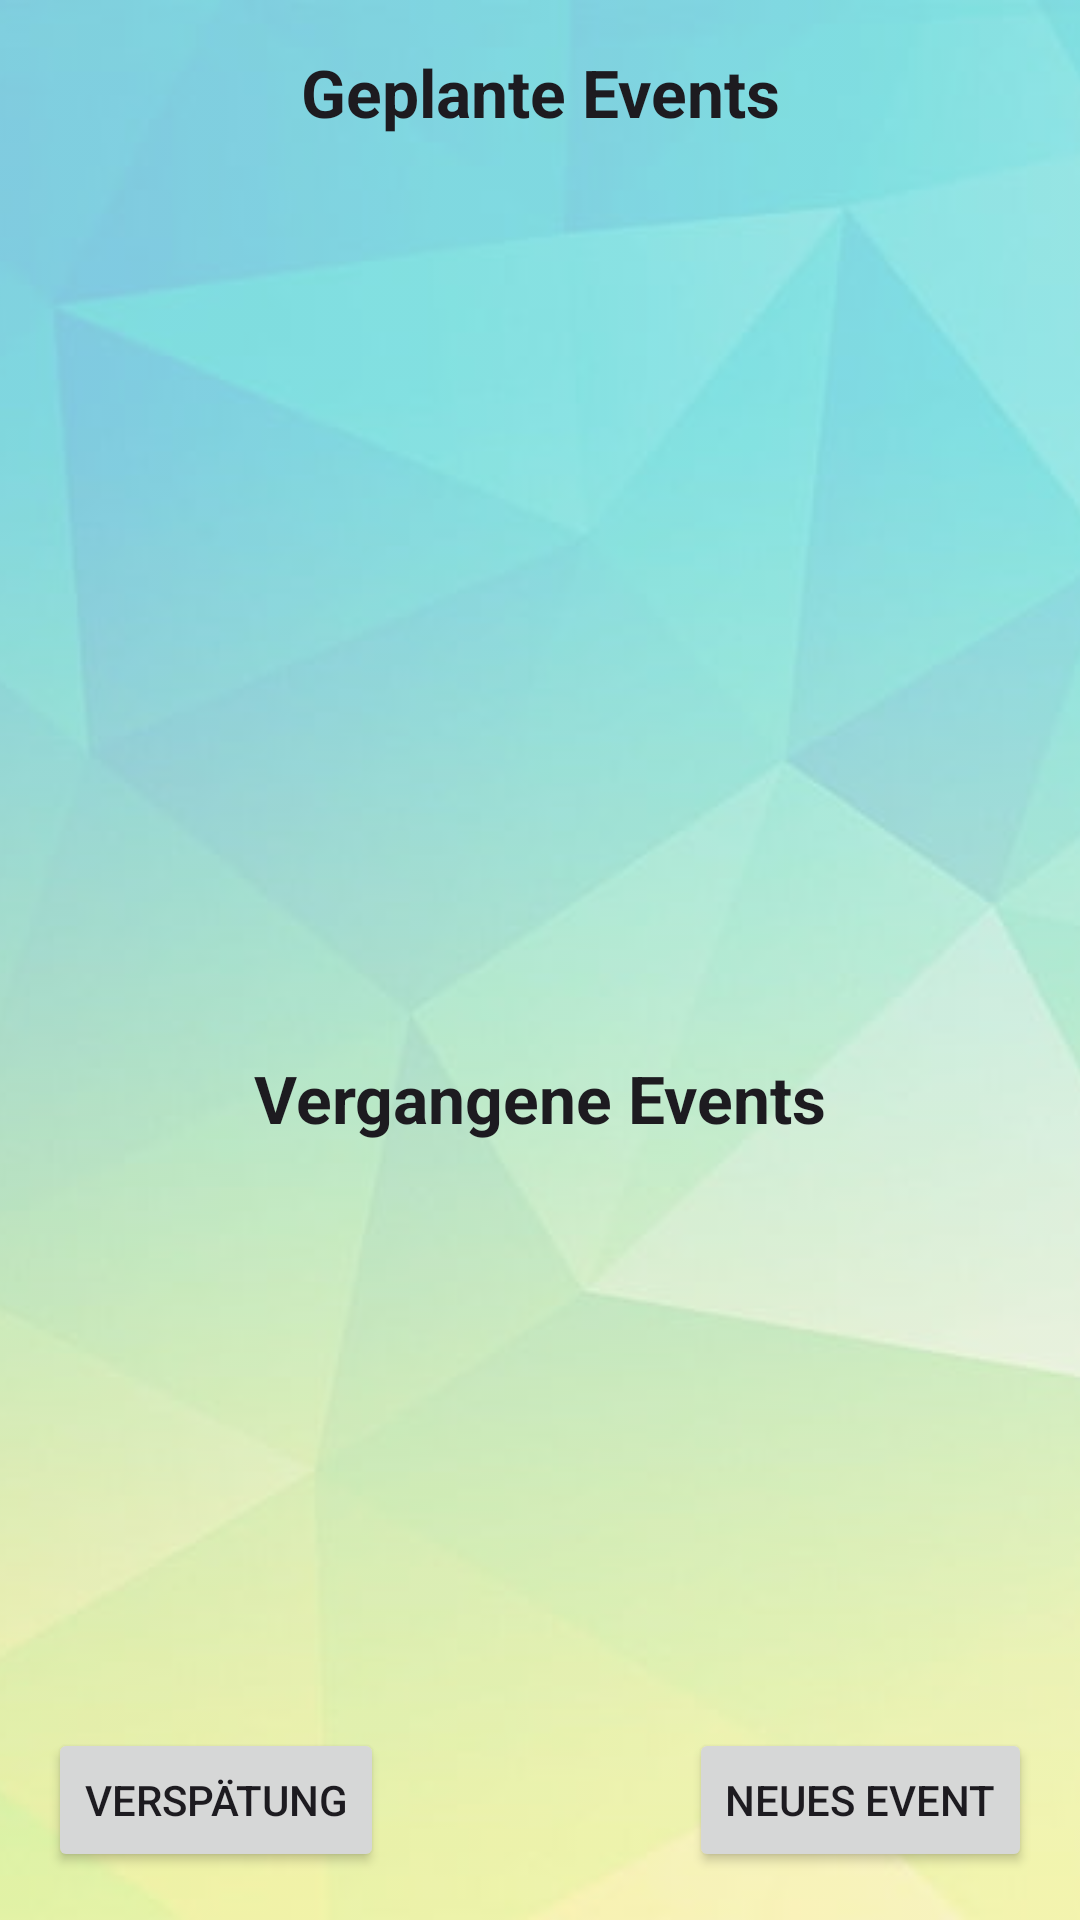

Here is an Android app screen rendered from its layout file. Give the layout XML and the strings, colors and styles it references.
<!-- AndroidManifest.xml: application theme Theme.DiceDateV2 -->
<!-- res/layout/activity_main.xml -->
<?xml version="1.0" encoding="utf-8"?>
<androidx.constraintlayout.widget.ConstraintLayout xmlns:android="http://schemas.android.com/apk/res/android"
    xmlns:app="http://schemas.android.com/apk/res-auto"
    xmlns:tools="http://schemas.android.com/tools"
    android:id="@+id/main"
    android:layout_width="match_parent"
    android:layout_height="match_parent"
    tools:context=".MainActivity">

    <ImageView
        android:layout_width="fill_parent"
        android:layout_height="fill_parent"
        android:alpha="0.5"
        android:scaleType="centerCrop"
        android:src="@drawable/background_app" />

    <TextView
        android:id="@+id/textView6"
        android:layout_width="wrap_content"
        android:layout_height="wrap_content"
        android:layout_marginTop="30dp"
        android:text="@string/recent"
        android:textAppearance="@style/TextAppearance.AppCompat.Large"
        android:textStyle="bold"
        app:layout_constraintEnd_toEndOf="parent"
        app:layout_constraintHorizontal_bias="0.5"
        app:layout_constraintStart_toStartOf="parent"
        app:layout_constraintTop_toBottomOf="@+id/scrollView2" />

    <ScrollView
        android:id="@+id/scrollView3"
        android:layout_width="match_parent"
        android:layout_height="260dp"
        android:layout_margin="16dp"
        app:layout_constraintTop_toBottomOf="@id/textView6"
        tools:layout_editor_absoluteX="16dp">

        <LinearLayout
            android:id="@+id/pastEventLinearLayout"
            android:layout_width="match_parent"
            android:layout_height="wrap_content"
            android:orientation="vertical"
            android:padding="10dp"></LinearLayout>
    </ScrollView>

    <TextView
        android:id="@+id/textView"
        android:layout_width="wrap_content"
        android:layout_height="wrap_content"
        android:layout_marginTop="16dp"
        android:text="@string/upcoming"
        android:textAppearance="@style/TextAppearance.AppCompat.Large"
        android:textStyle="bold"
        app:layout_constraintEnd_toEndOf="parent"
        app:layout_constraintStart_toStartOf="parent"
        app:layout_constraintTop_toTopOf="parent" />

    <ScrollView
        android:id="@+id/scrollView2"
        android:layout_width="match_parent"
        android:layout_height="260dp"
        android:layout_margin="16dp"
        app:layout_constraintTop_toBottomOf="@+id/textView"
        tools:layout_editor_absoluteX="16dp">

        <LinearLayout
            android:id="@+id/eventListLayout"
            android:layout_width="match_parent"
            android:layout_height="wrap_content"
            android:orientation="vertical"
            android:padding="10dp" />
    </ScrollView>

    <Button
        android:id="@+id/button"
        android:layout_width="wrap_content"
        android:layout_height="wrap_content"
        android:layout_marginEnd="16dp"
        android:layout_marginBottom="16dp"
        android:onClick="addNew"
        android:text="Neues Event"
        app:layout_constraintBottom_toBottomOf="parent"
        app:layout_constraintEnd_toEndOf="parent" />

    <Button
        android:id="@+id/button4"
        android:layout_width="wrap_content"
        android:layout_height="wrap_content"
        android:layout_marginStart="16dp"
        android:layout_marginBottom="16dp"
        android:onClick="smsVerschicken"
        android:text="Verspätung"
        app:layout_constraintBottom_toBottomOf="parent"
        app:layout_constraintStart_toStartOf="parent" />

</androidx.constraintlayout.widget.ConstraintLayout>
<!-- resources referenced by this layout -->
<resources>
  <!-- drawable background_app: png bitmap (drawable, 22920 bytes) -->
  <string name="recent">Vergangene Events</string>
  <string name="upcoming">Geplante Events</string>
  <style name="Theme.DiceDateV2" parent="Base.Theme.DiceDateV2" />
  <style name="Base.Theme.DiceDateV2" parent="Theme.Material3.DayNight.NoActionBar">
          
          
  
          <item name="colorPrimary">@color/teal</item>
      </style>
  <color name="teal">#e00090b0</color>
</resources>
